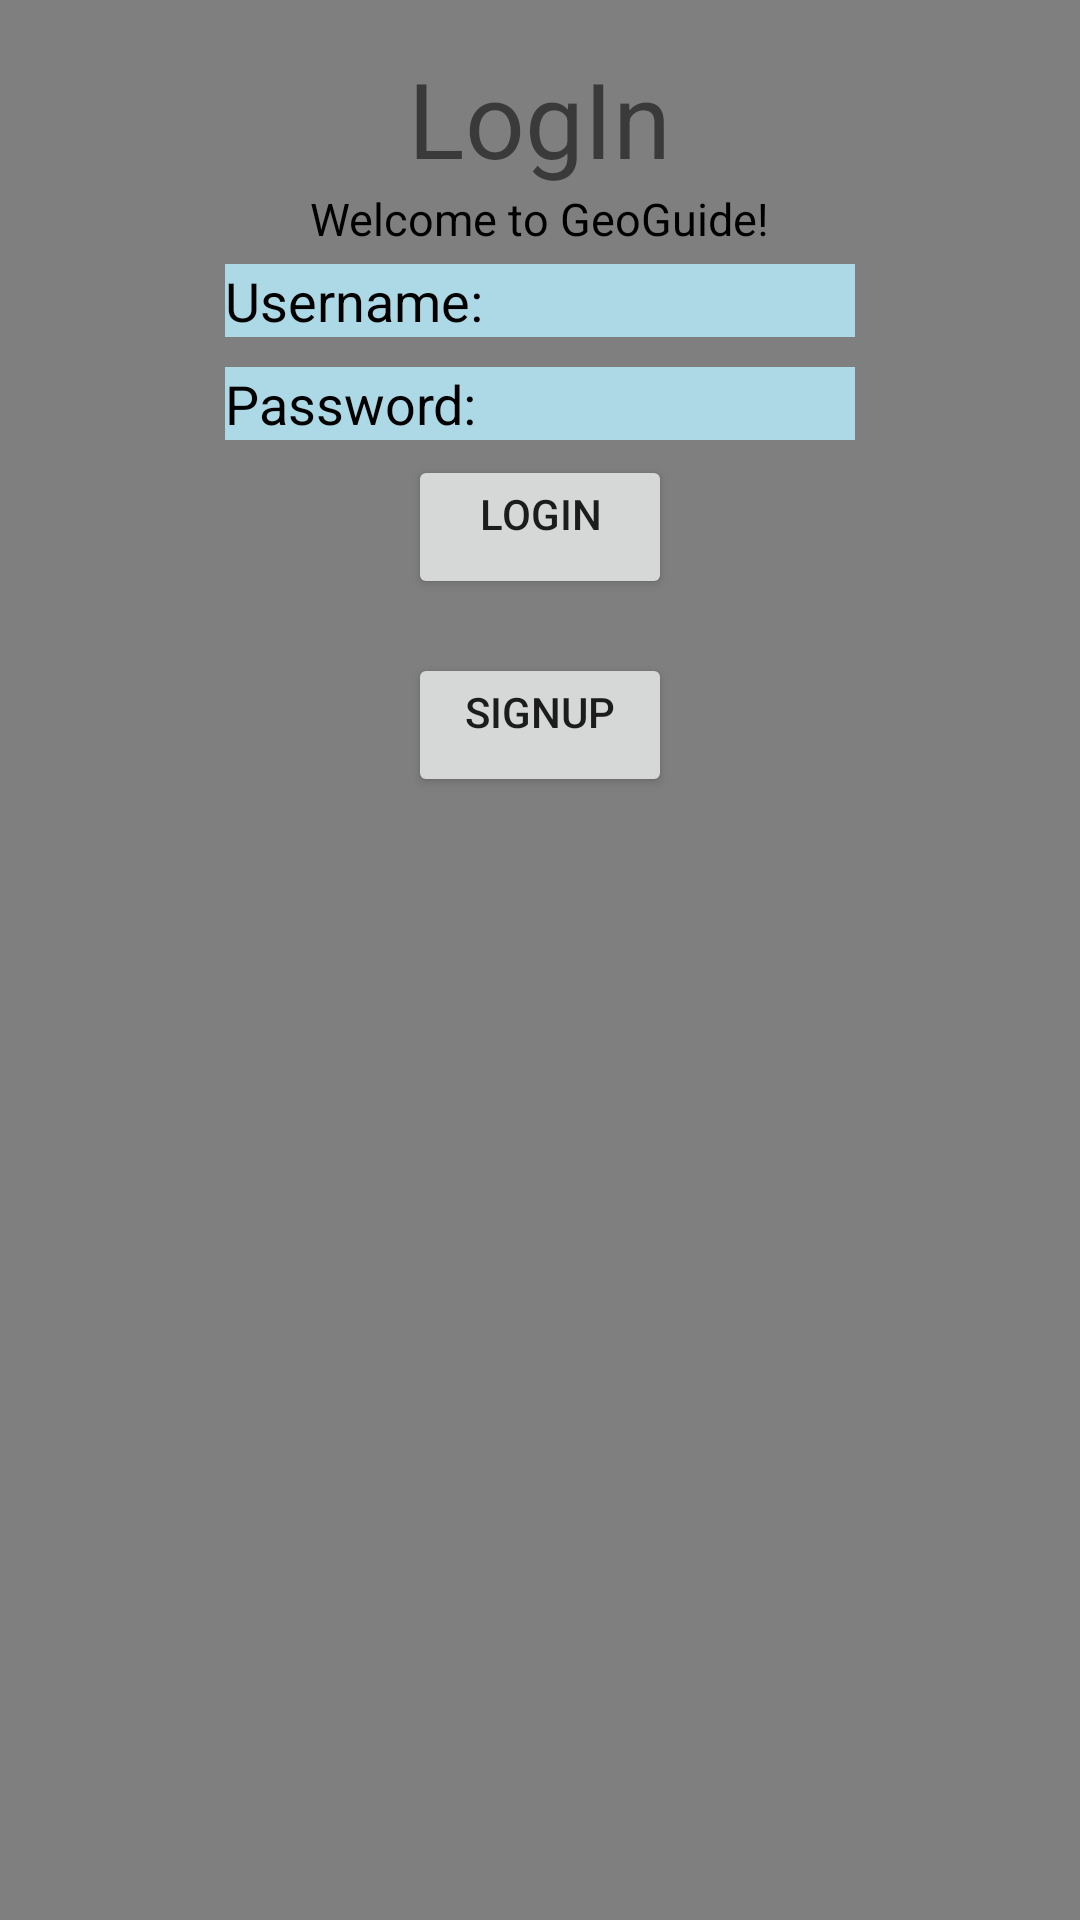

Android layout source for this screen:
<!-- AndroidManifest.xml: application theme Theme.NewestApp -->
<!-- res/layout/log_in.xml -->
<?xml version="1.0" encoding="utf-8"?>
<FrameLayout xmlns:android="http://schemas.android.com/apk/res/android"
    xmlns:tools="http://schemas.android.com/tools"
    android:layout_width="match_parent"
    android:layout_height="match_parent"
    android:orientation="vertical"
    tools:context=".activities.LogIn">

    <VideoView
        android:id="@+id/backgroundLogIn"
        android:layout_width="wrap_content"
        android:layout_height="match_parent"
        android:scaleType="centerCrop"/>

    <LinearLayout
    android:orientation="vertical"
    android:layout_width="fill_parent"
    android:layout_height="fill_parent"
    android:paddingBottom="16dp"
    android:paddingTop="16dp"
    android:paddingRight="16dp"
    android:paddingLeft="16dp">

    <TextView
        android:id="@+id/login"
        android:layout_width="wrap_content"
        android:layout_height="wrap_content"
        android:text="LogIn"
        android:layout_gravity="center_vertical|center_horizontal"
        android:textSize="35dp"
        />


    <TextView
        android:layout_width="wrap_content"
        android:layout_height="wrap_content"
        android:id="@+id/appName"
        android:text="Welcome to GeoGuide!"
        android:layout_gravity="center_vertical|center_horizontal"
        android:textColor="#000000"
        android:textSize="15dp"/>

    <EditText
        android:layout_width="wrap_content"
        android:layout_height="wrap_content"
        android:ems="10"
        android:id="@+id/loginUser"
        android:layout_gravity="center_vertical|center_horizontal"
        android:background="#ADD8E6"
        android:textColorHint="#000000"
        android:layout_margin="5dp"
        android:hint="Username: "  />

    <EditText
        android:layout_width="wrap_content"
        android:layout_height="wrap_content"
        android:inputType="textPassword"
        android:ems="10"
        android:id="@+id/passwordUser"
        android:layout_gravity="center_vertical|center_horizontal"
        android:background="#ADD8E6"
        android:textColorHint="#000000"
        android:layout_margin="5dp"
        android:hint="Password: " />

    <Button
        android:id="@+id/loginButton"
        android:layout_width="wrap_content"
        android:layout_height="wrap_content"
        android:layout_marginBottom="18dp"
        android:layout_gravity="center_vertical|center_horizontal"
        android:gravity="center_horizontal"
        android:text="login" />

    <Button
        android:id="@+id/signupButton"
        android:layout_width="wrap_content"
        android:layout_height="wrap_content"
        android:layout_marginBottom="18dp"
        android:layout_gravity="center_vertical|center_horizontal"
        android:gravity="center_horizontal"
        android:text="signup" />
</LinearLayout>
</FrameLayout>
<!-- resources referenced by this layout -->
<resources>
  <style name="Theme.NewestApp" parent="Theme.MaterialComponents.DayNight.NoActionBar">
          
          <item name="colorPrimary">@color/purple_500</item>
          <item name="colorPrimaryVariant">@color/purple_700</item>
          <item name="colorOnPrimary">@color/white</item>
          
          <item name="colorSecondary">@color/teal_200</item>
          <item name="colorSecondaryVariant">@color/teal_700</item>
          <item name="colorOnSecondary">@color/black</item>
          
          <item name="android:statusBarColor">?attr/colorPrimaryVariant</item>
          
  
      </style>
  <!-- not gathered from this repository: default colours our renderer supplied (Android Studio template values) -->
  <color name="purple_500">#FF6200EE</color>
  <color name="purple_700">#FF3700B3</color>
  <color name="teal_200">#FF03DAC5</color>
  <color name="teal_700">#FF018786</color>
  <color name="black">#FF000000</color>
  <color name="white">#FFFFFFFF</color>
</resources>
